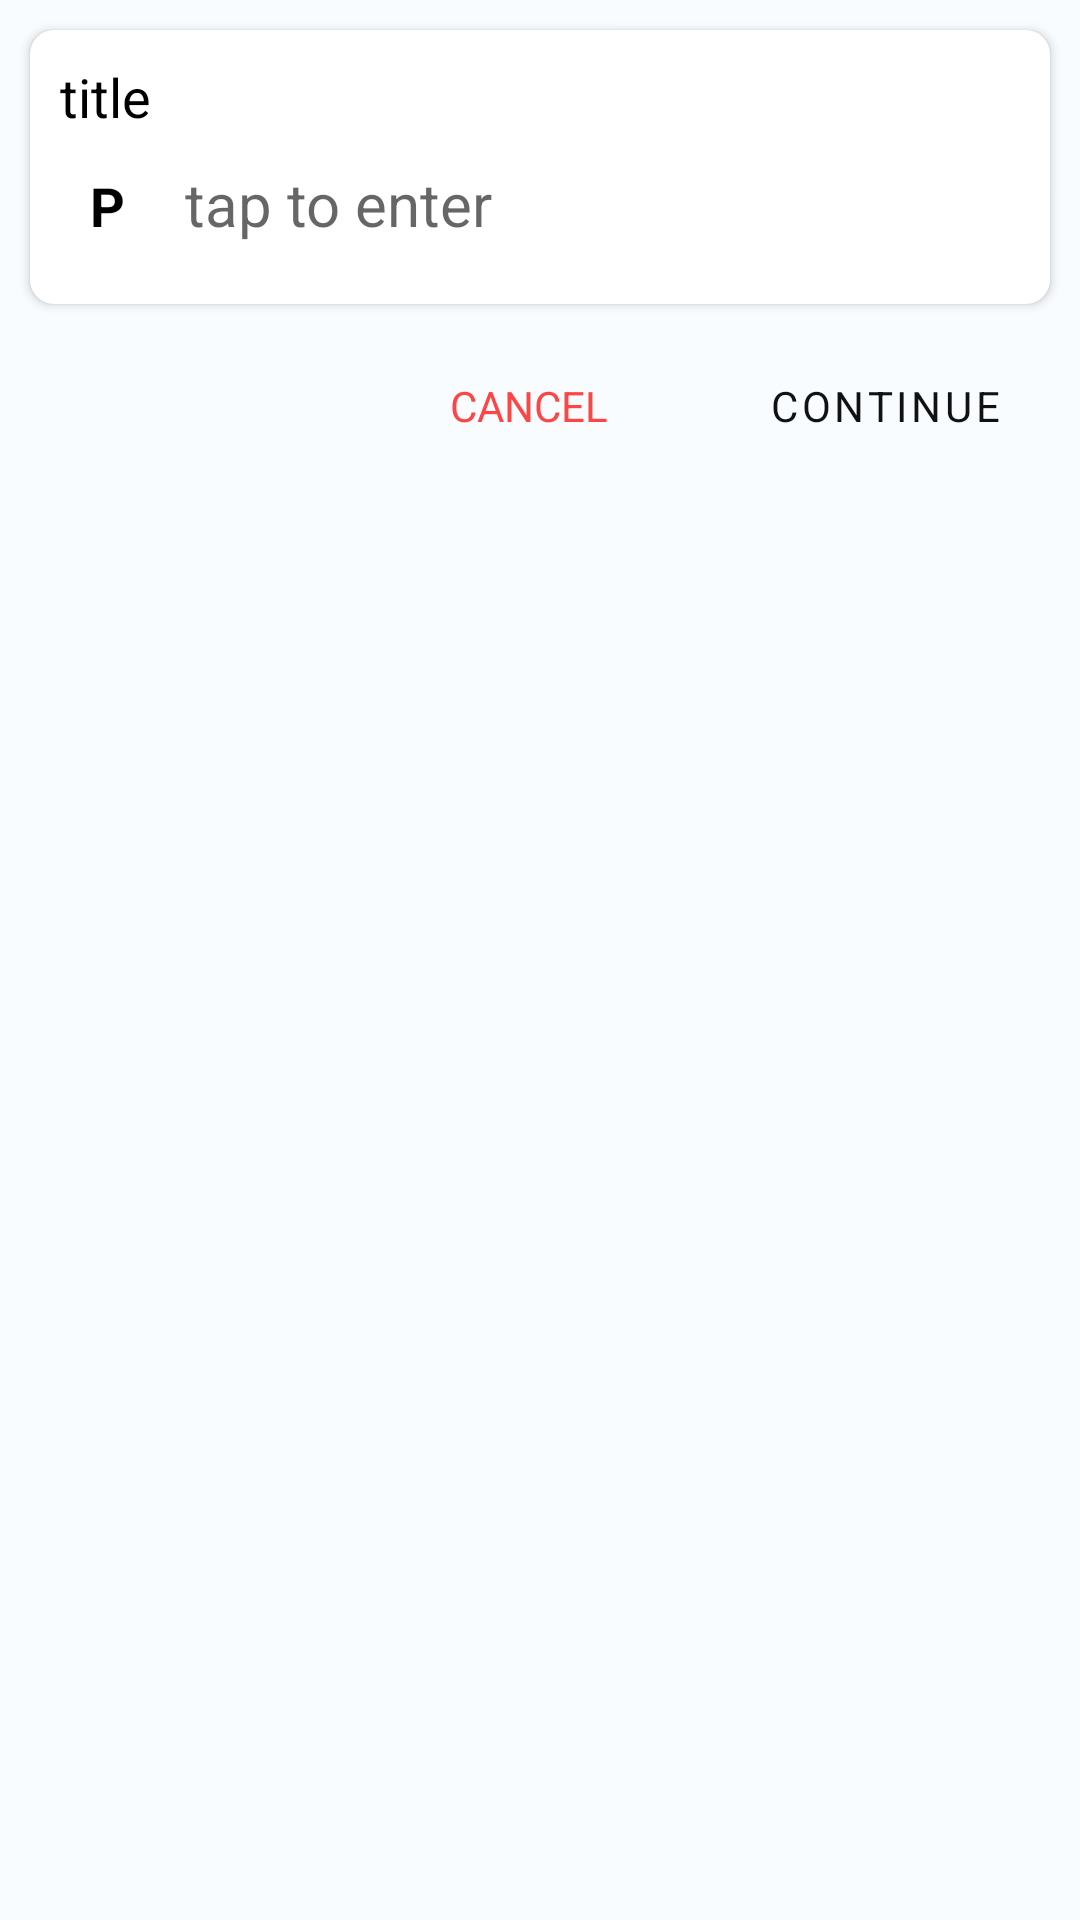

Android layout source for this screen:
<!-- AndroidManifest.xml: application theme Theme.Hopesoninter -->
<!-- res/layout/dialog_input.xml -->
<?xml version="1.0" encoding="utf-8"?>
<RelativeLayout xmlns:android="http://schemas.android.com/apk/res/android"
    xmlns:app="http://schemas.android.com/apk/res-auto"
    xmlns:tools="http://schemas.android.com/tools"
    style="@style/LayoutBackground"
    android:layout_width="match_parent"
    android:layout_height="wrap_content"
    android:orientation="vertical">

    <LinearLayout
        android:layout_width="match_parent"
        android:layout_height="wrap_content"
        android:orientation="vertical">

        <androidx.cardview.widget.CardView
            style="@style/TextInputCardView"
            android:layout_width="match_parent"
            android:layout_height="wrap_content"
            android:layout_marginStart="10dp"
            android:layout_marginTop="10dp"
            android:layout_marginEnd="10dp"
            android:layout_marginBottom="10dp"
            app:cardCornerRadius="8dp">

            <LinearLayout
                android:layout_width="match_parent"
                android:layout_height="wrap_content"
                android:layout_margin="10dp"
                android:orientation="vertical">

                <TextView
                    android:id="@+id/title_text_view"
                    android:layout_width="match_parent"
                    android:layout_height="wrap_content"
                    android:text="title"
                    android:textSize="18sp" />

                <LinearLayout
                    android:layout_width="match_parent"
                    android:layout_height="match_parent"
                    android:orientation="horizontal">

                    <TextView
                        android:layout_width="wrap_content"
                        android:layout_height="wrap_content"
                        android:padding="10dp"
                        android:text="P"
                        android:textSize="18sp"
                        android:textStyle="bold" />

                    <EditText
                        style="@style/TextInputEditText"
                        android:layout_width="0dp"
                        android:layout_height="wrap_content"
                        android:layout_weight="1"
                        android:ems="10"
                        android:hint="@string/tap_to_enter"
                        android:padding="10dp"
                        android:textCursorDrawable="@null"
                        android:textSize="20sp" />
                </LinearLayout>
            </LinearLayout>
        </androidx.cardview.widget.CardView>

        <LinearLayout
            android:layout_width="match_parent"
            android:layout_height="wrap_content"
            android:gravity="end"
            android:orientation="horizontal">

            <Button
                android:id="@+id/negative_button"
                style="@style/NegativeButton"
                android:layout_width="wrap_content"
                android:layout_height="wrap_content"
                android:layout_gravity="end"
                android:layout_margin="10dp"
                android:text="cancel" />

            <Button
                android:id="@+id/positive_button"
                style="@style/PositiveButton"
                android:layout_width="wrap_content"
                android:layout_height="wrap_content"
                android:layout_gravity="end"
                android:layout_margin="10dp"
                android:text="continue" />
        </LinearLayout>

    </LinearLayout>

</RelativeLayout>
<!-- resources referenced by this layout -->
<resources>
  <string name="tap_to_enter">tap to enter</string>
  <style name="LayoutBackground" parent="ThemeOverlay.AppCompat.Light">
          <item name="android:background">@color/blue_custom</item>
      </style>
  <style name="NegativeButton" parent="Widget.AppCompat.Button.Borderless">
          <item name="rippleColor">@color/grey_custom</item>
          <item name="android:textColor">@color/red_custom</item>
      </style>
  <style name="PositiveButton" parent="Widget.MaterialComponents.Button">
          <item name="backgroundTint">@color/whiter_custom</item>
          <item name="rippleColor">@color/grey_custom</item>
      </style>
  <style name="TextInputCardView" parent="CardView.Light">
          <item name="cardBackgroundColor">@color/white_custom</item>
      </style>
  <style name="TextInputEditText" parent="Widget.AppCompat.EditText">
          <item name="android:background">@color/white_custom</item>
      </style>
  <style name="Theme.Hopesoninter" parent="Theme.MaterialComponents.DayNight.NoActionBar">
          
          <item name="colorPrimary">@color/white_custom</item>
          <item name="colorPrimaryVariant">@color/white_custom</item>
          <item name="colorOnPrimary">@color/black_custom</item>
  
          
          <item name="colorSecondary">@color/white_custom</item>
          <item name="colorSecondaryVariant">@color/white_custom</item>
          <item name="colorOnSecondary">@color/black</item>
  
          
          <item name="android:statusBarColor" tools:targetApi="l">?attr/colorPrimaryVariant</item>
  
          
          <item name="fontFamily">@font/fredoka</item>
          <item name="android:textColor">?attr/colorOnSecondary</item>
      </style>
  <color name="blue_custom">#F9FCFF</color>
  <color name="grey_custom">#23262B</color>
  <color name="red_custom">@android:color/holo_red_light</color>
  <color name="whiter_custom">#FFE1E1E1</color>
  <color name="white_custom">#FFFFFFFF</color>
  <color name="black_custom">#FF111111</color>
  <color name="black">#FF000000</color>
</resources>
